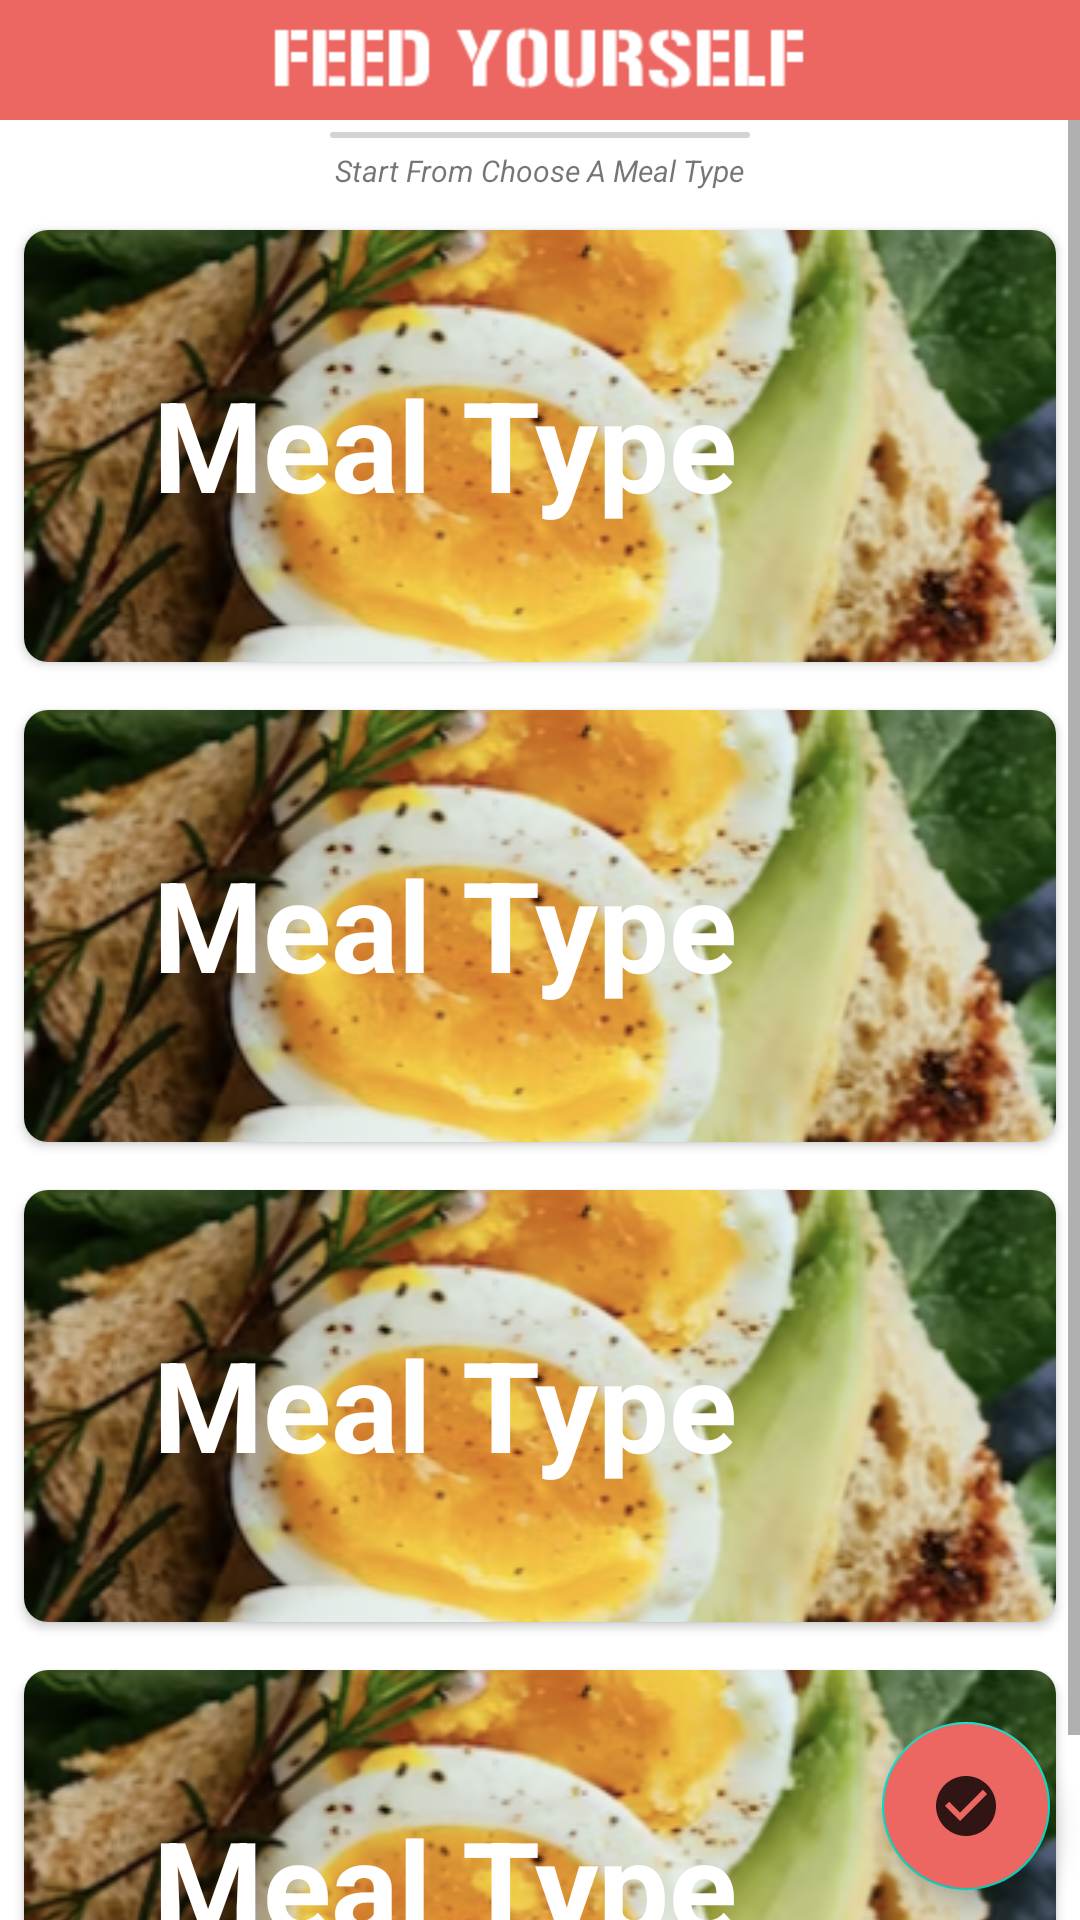

Layout XML and referenced resources for this Android screen:
<!-- AndroidManifest.xml: application theme Theme.FeedYourself -->
<!-- res/layout/fragment_main_page.xml -->
<?xml version="1.0" encoding="utf-8"?>
<androidx.constraintlayout.widget.ConstraintLayout xmlns:android="http://schemas.android.com/apk/res/android"
    xmlns:app="http://schemas.android.com/apk/res-auto"
    xmlns:tools="http://schemas.android.com/tools"
    android:layout_width="match_parent"
    android:layout_height="match_parent"
    tools:context=".fragments.MainPageFragment"
    android:orientation="vertical">


    <ImageView
        android:id="@+id/logoImageView"
        android:layout_width="match_parent"
        android:layout_height="40dp"
        android:src="@drawable/text_logo_primary"
        android:foregroundGravity="center_horizontal"
        android:padding="8dp"
        android:background="@color/colorPrimary"
        app:layout_constraintEnd_toEndOf="parent"
        app:layout_constraintStart_toStartOf="parent"
        app:layout_constraintTop_toTopOf="parent"
        app:layout_constraintBottom_toTopOf="@+id/scrollView1"/>




    <ScrollView
        android:id="@+id/scrollView1"
        android:layout_width="match_parent"
        android:layout_height="0dp"
        android:overScrollMode="always"
        app:layout_constraintBottom_toBottomOf="parent"
        app:layout_constraintTop_toBottomOf="@+id/logoImageView">

        <androidx.constraintlayout.widget.ConstraintLayout
            android:layout_width="match_parent"
            android:layout_height="wrap_content">

            <androidx.viewpager2.widget.ViewPager2
                android:id="@+id/viewPager"
                android:layout_width="match_parent"
                android:layout_height="wrap_content"
                app:layout_constraintBottom_toTopOf="@+id/chooseMealTypeTitle"/>

            <ProgressBar
                android:id="@+id/scrollBar"
                style="?android:attr/progressBarStyleHorizontal"
                android:layout_width="140dp"
                android:layout_height="2dp"
                android:layout_marginTop="4dp"
                android:progressDrawable="@drawable/custom_scroll_bar"
                app:layout_constraintEnd_toEndOf="parent"
                app:layout_constraintStart_toStartOf="@+id/viewPager"
                app:layout_constraintTop_toBottomOf="@+id/viewPager" />

            
            <TextView
                android:id="@+id/chooseMealTypeTitle"
                android:layout_width="wrap_content"
                android:layout_height="wrap_content"
                android:layout_marginTop="10dp"
                android:text="Start From Choose A Meal Type"
                android:textSize="10sp"
                android:textStyle="italic"
                app:layout_constraintEnd_toEndOf="parent"
                app:layout_constraintStart_toStartOf="parent"
                app:layout_constraintTop_toBottomOf="@+id/viewPager" />

            <LinearLayout
                android:id="@+id/mealTypeLinearLayout"
                android:layout_width="0dp"
                android:layout_height="wrap_content"
                android:layout_marginTop="5dp"
                android:orientation="vertical"
                app:layout_constraintEnd_toEndOf="parent"
                app:layout_constraintStart_toStartOf="parent"
                app:layout_constraintTop_toBottomOf="@+id/chooseMealTypeTitle">

                <include
                    android:id="@+id/breakfastCard"
                    layout="@layout/meal_type_card" />

                <include
                    android:id="@+id/brunchCard"
                    layout="@layout/meal_type_card" />

                <include
                    android:id="@+id/lunchCard"
                    layout="@layout/meal_type_card" />

                <include
                    android:id="@+id/dinnerCard"
                    layout="@layout/meal_type_card" />

            </LinearLayout>



        </androidx.constraintlayout.widget.ConstraintLayout>


    </ScrollView>

    
    <com.google.android.material.floatingactionbutton.FloatingActionButton
        android:id="@+id/confirmationButton"
        android:layout_width="wrap_content"
        android:layout_height="wrap_content"
        android:src="@drawable/ic_confirm"
        android:backgroundTint="@color/colorPrimary"
        app:layout_constraintBottom_toBottomOf="parent"
        app:layout_constraintEnd_toEndOf="parent"
        android:layout_margin="10dp"/>

</androidx.constraintlayout.widget.ConstraintLayout>
<!-- res/layout/meal_type_card.xml (included above) -->
<?xml version="1.0" encoding="utf-8"?>
<androidx.cardview.widget.CardView xmlns:android="http://schemas.android.com/apk/res/android"
    xmlns:app="http://schemas.android.com/apk/res-auto"
    xmlns:tools="http://schemas.android.com/tools"
    android:id="@+id/mealTypeCard"
    android:layout_width="match_parent"
    android:layout_height="wrap_content"
    android:layout_margin="8dp"
    app:cardCornerRadius="8dp">

    <RelativeLayout
        android:layout_width="match_parent"
        android:layout_height="wrap_content">

    <ImageView
        android:id="@+id/backgroundImage"
        android:layout_width="match_parent"
        android:layout_height="match_parent"
        android:scaleType="centerCrop"
        android:src="@drawable/breakfast" />

    <LinearLayout
        android:layout_width="match_parent"
        android:layout_height="wrap_content"
        android:orientation="vertical"
        android:padding="8dp">

        <TextView
            android:id="@+id/mealTypeTitle"
            android:layout_width="wrap_content"
            android:layout_height="wrap_content"
            android:text="Meal Type"
            android:textColor="@color/white"
            android:layout_margin="35dp"
            android:textSize="42sp"
            android:textStyle="bold" />

        <TextView
            android:id="@+id/ingredientsTitle"
            android:layout_width="wrap_content"
            android:layout_height="wrap_content"
            android:layout_marginTop="10dp"
            android:text="Ingredients"
            android:textStyle="bold|italic"
            android:visibility="gone" />

        <LinearLayout
            android:id="@+id/ingredientsLayout"
            android:layout_width="match_parent"
            android:layout_height="wrap_content"
            android:orientation="horizontal"
            android:visibility="gone">

            <CheckBox
                android:theme="@style/MyCheckboxStyle"
                android:background="@drawable/custom_checkbox"
                android:id="@+id/checkBox1"
                android:layout_width="wrap_content"
                android:layout_height="wrap_content"
                android:text="milk" />

            <CheckBox
                android:theme="@style/MyCheckboxStyle"
                android:id="@+id/checkBox2"
                android:layout_width="wrap_content"
                android:layout_height="wrap_content"
                android:text="Bacon" />

            <CheckBox
                android:theme="@style/MyCheckboxStyle"
                android:id="@+id/checkBox3"
                android:layout_width="wrap_content"
                android:layout_height="wrap_content"
                android:text="Cheddar Cheese" />

            <CheckBox
                android:theme="@style/MyCheckboxStyle"
                android:id="@+id/checkBox4"
                android:layout_width="wrap_content"
                android:layout_height="wrap_content"
                android:text="Tomatoes"
                />

        </LinearLayout>

        <TextView
            android:id="@+id/flavorTitle"
            android:layout_width="wrap_content"
            android:layout_height="wrap_content"
            android:text="Flavor"
            android:textStyle="bold|italic"
            android:visibility="gone" />

        <LinearLayout
            android:id="@+id/flavorLayout"
            android:layout_width="match_parent"
            android:layout_height="wrap_content"
            android:orientation="horizontal"
            android:visibility="gone">

            <CheckBox
                android:theme="@style/MyCheckboxStyle"
                android:id="@+id/checkBox5"
                android:layout_width="wrap_content"
                android:layout_height="wrap_content"
                android:text="Savory" />

            <CheckBox
                android:theme="@style/MyCheckboxStyle"
                android:id="@+id/checkBox6"
                android:layout_width="wrap_content"
                android:layout_height="wrap_content"
                android:text="Sweet" />

            <CheckBox
                android:theme="@style/MyCheckboxStyle"
                android:id="@+id/checkBox7"
                android:layout_width="wrap_content"
                android:layout_height="wrap_content"
                android:text="Spicy" />
        </LinearLayout>

    </LinearLayout>

    </RelativeLayout>

</androidx.cardview.widget.CardView>
<!-- resources referenced by this layout -->
<resources>
  <color name="colorPrimary">#EC6762</color>
  <color name="white">#FFFFFFFF</color>
  <!-- drawable breakfast: png bitmap (drawable, 222997 bytes) -->
  <!-- drawable custom_checkbox (drawable) -->
  <?xml version="1.0" encoding="utf-8"?>
  <shape xmlns:android="http://schemas.android.com/apk/res/android"
      android:shape="rectangle"
      android:padding="10dp"
      android:radius="10dp"
      android:background="@color/colorPrimary">
  </shape>
  <!-- drawable custom_scroll_bar (drawable) -->
  <?xml version="1.0" encoding="utf-8"?>
  <layer-list xmlns:android="http://schemas.android.com/apk/res/android">
      <item android:id="@android:id/background">
          <shape>
              <corners android:radius="1dp" />
              <solid android:color="#D3D3D3" />
          </shape>
      </item>
      <item android:id="@android:id/progress">
          <clip>
              <shape>
                  <corners android:radius="1dp" />
                  <solid android:color="@color/colorPrimary" />
              </shape>
          </clip>
      </item>
  </layer-list>
  <!-- drawable ic_confirm (drawable-anydpi) -->
  <vector xmlns:android="http://schemas.android.com/apk/res/android"
      android:width="24dp"
      android:height="24dp"
      android:viewportWidth="24"
      android:viewportHeight="24"
      android:tint="#E46660"
      android:alpha="0.8">
    <path
        android:fillColor="@android:color/white"
        android:pathData="M12,2C6.48,2 2,6.48 2,12s4.48,10 10,10 10,-4.48 10,-10S17.52,2 12,2zM10,17l-5,-5 1.41,-1.41L10,14.17l7.59,-7.59L19,8l-9,9z"/>
  </vector>
  <!-- drawable text_logo_primary: png bitmap (drawable, 2829 bytes) -->
  <style name="MyCheckboxStyle">
          <item name="colorAccent">@color/colorPrimary</item>
  
      </style>
  <style name="Theme.FeedYourself" parent="Theme.MaterialComponents.Light.NoActionBar">
          
          <item name="colorPrimary">@color/colorPrimary</item>
          <item name="colorPrimaryVariant">@color/colorPrimary</item>
          <item name="colorOnPrimary">@color/white</item>
          
          <item name="android:statusBarColor">?attr/colorPrimaryVariant</item>
  
          
      </style>
</resources>
